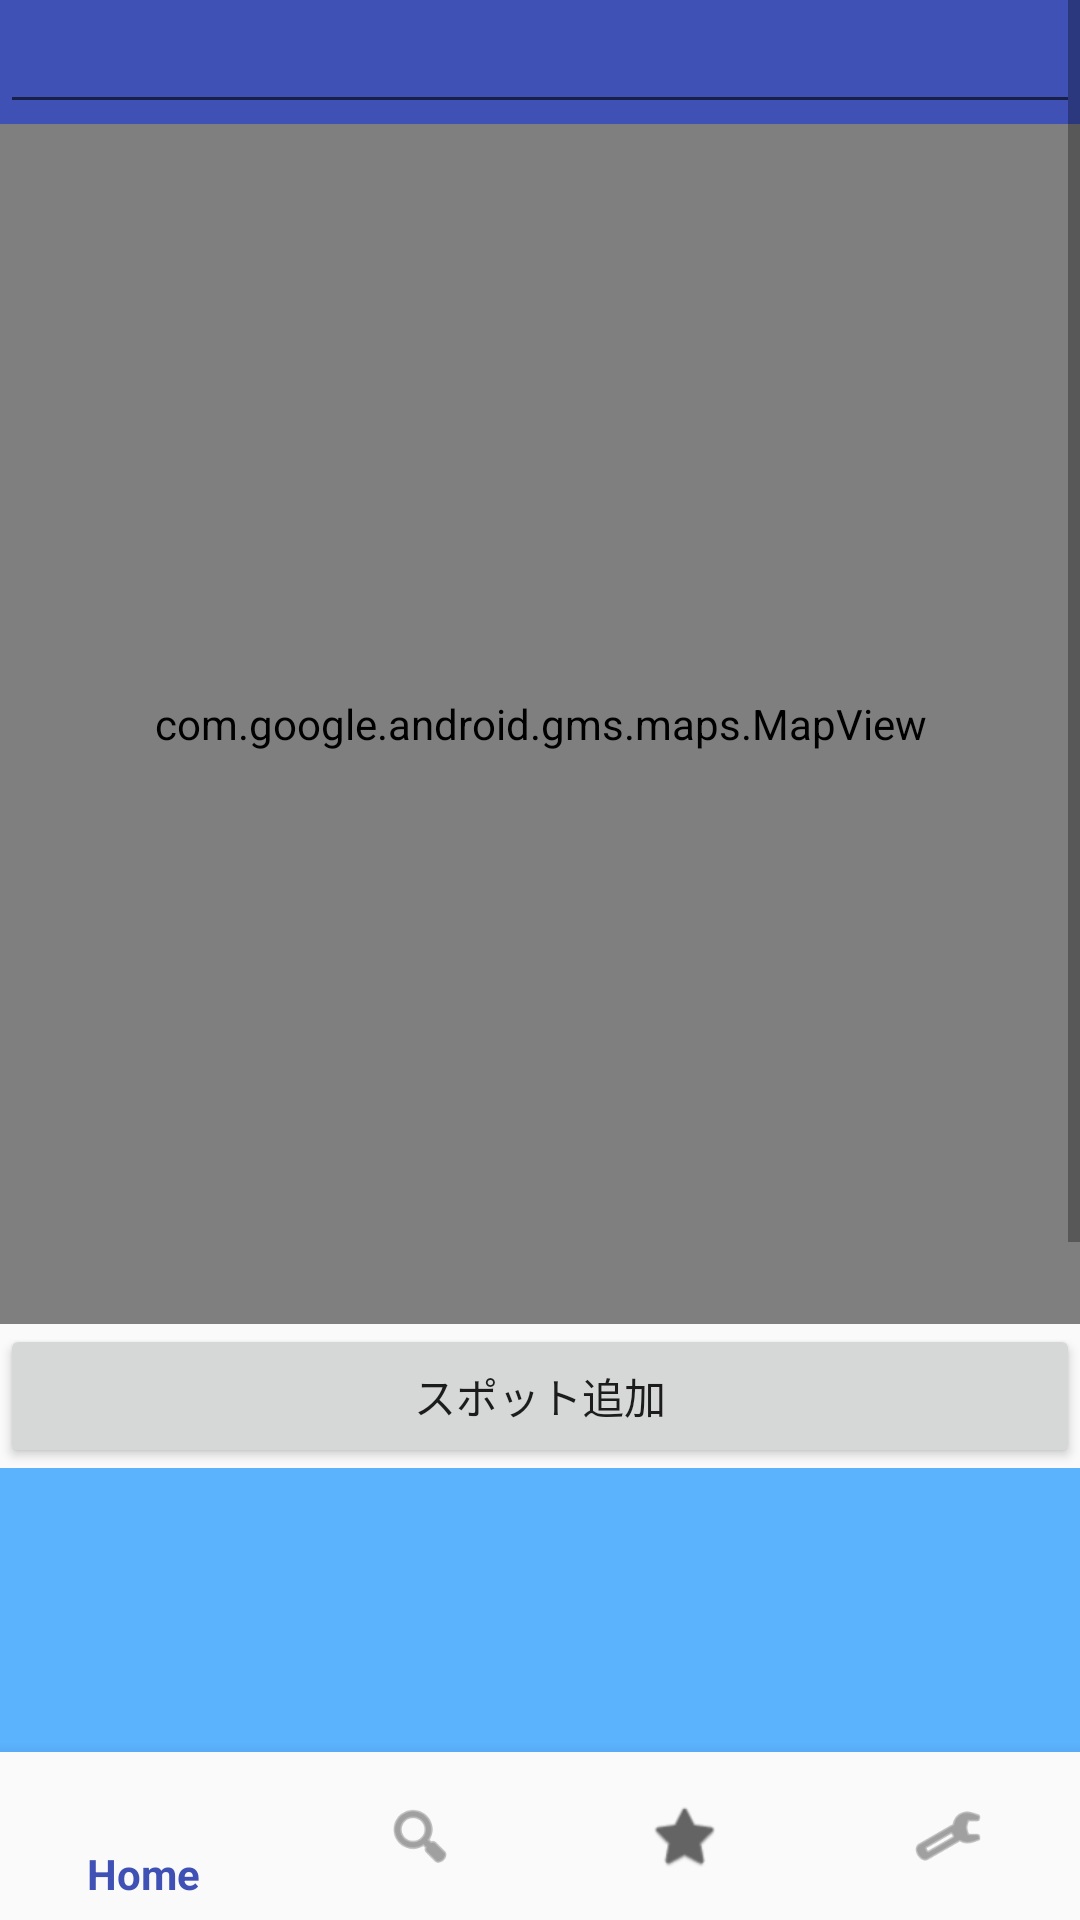

Layout XML and referenced resources for this Android screen:
<!-- AndroidManifest.xml: application theme AppTheme.NoActionBar -->
<!-- res/layout/activity_main.xml -->
<?xml version="1.0" encoding="utf-8"?>
<android.support.constraint.ConstraintLayout xmlns:android="http://schemas.android.com/apk/res/android"
    xmlns:app="http://schemas.android.com/apk/res-auto"
    xmlns:tools="http://schemas.android.com/tools"
    android:id="@+id/container"
    android:layout_width="match_parent"
    android:layout_height="match_parent"
    tools:context=".MainActivity">

    <android.support.design.widget.AppBarLayout
        android:id="@+id/appBarLayout"
        android:layout_width="match_parent"
        android:layout_height="wrap_content"
        android:theme="@style/AppTheme.AppBarOverlay">

        <android.support.v7.widget.Toolbar
            android:id="@+id/toolbar"
            android:layout_width="match_parent"
            android:layout_height="?attr/actionBarSize"
            android:background="?attr/colorPrimary"
            app:popupTheme="@style/AppTheme.PopupOverlay" />

    </android.support.design.widget.AppBarLayout>


    <ScrollView
        android:layout_width="match_parent"
        android:layout_height="match_parent">
        <LinearLayout
            android:orientation="vertical"
            android:layout_width="match_parent"
            android:layout_height="match_parent">

            <EditText
                android:id="@+id/planTitleeditText"
                android:layout_width="match_parent"
                android:layout_height="wrap_content"
                android:ems="10"
                android:inputType="textPersonName"
                tools:text="プラン名を入力してください" />

            <com.google.android.gms.maps.MapView
                android:id="@+id/mapView"
                android:layout_width="match_parent"
                android:layout_height="400dp" />

            <Button
                android:id="@+id/spotAddButton"
                android:layout_width="match_parent"
                android:layout_height="wrap_content"
                android:text="スポット追加" />

            <ListView
                android:id="@+id/spotListView"
                android:layout_width="match_parent"
                android:layout_height="500dp"
                android:background="@color/colorPrimaryDark" />


        </LinearLayout>
    </ScrollView>

    <android.support.design.widget.BottomNavigationView
        android:id="@+id/navigation"
        android:layout_width="0dp"
        android:layout_height="wrap_content"
        android:layout_marginEnd="0dp"
        android:layout_marginStart="0dp"
        android:background="?android:attr/windowBackground"
        app:layout_constraintBottom_toBottomOf="parent"
        app:layout_constraintLeft_toLeftOf="parent"
        app:layout_constraintRight_toRightOf="parent"
        app:menu="@menu/navigation" />

</android.support.constraint.ConstraintLayout>
<!-- resources referenced by this layout -->
<resources>
  <color name="colorPrimaryDark">#5BB2FD</color>
  <style name="AppTheme.AppBarOverlay" parent="ThemeOverlay.AppCompat.Dark.ActionBar">
          
          <item name="android:textColorPrimary">@color/colorPrimaryText</item>
      </style>
  <style name="AppTheme.PopupOverlay" parent="ThemeOverlay.AppCompat.Light" />
  <style name="AppTheme.NoActionBar">
          <item name="windowActionBar">false</item>
          <item name="windowNoTitle">true</item>
      </style>
  <color name="colorPrimaryText">#000000</color>
</resources>
